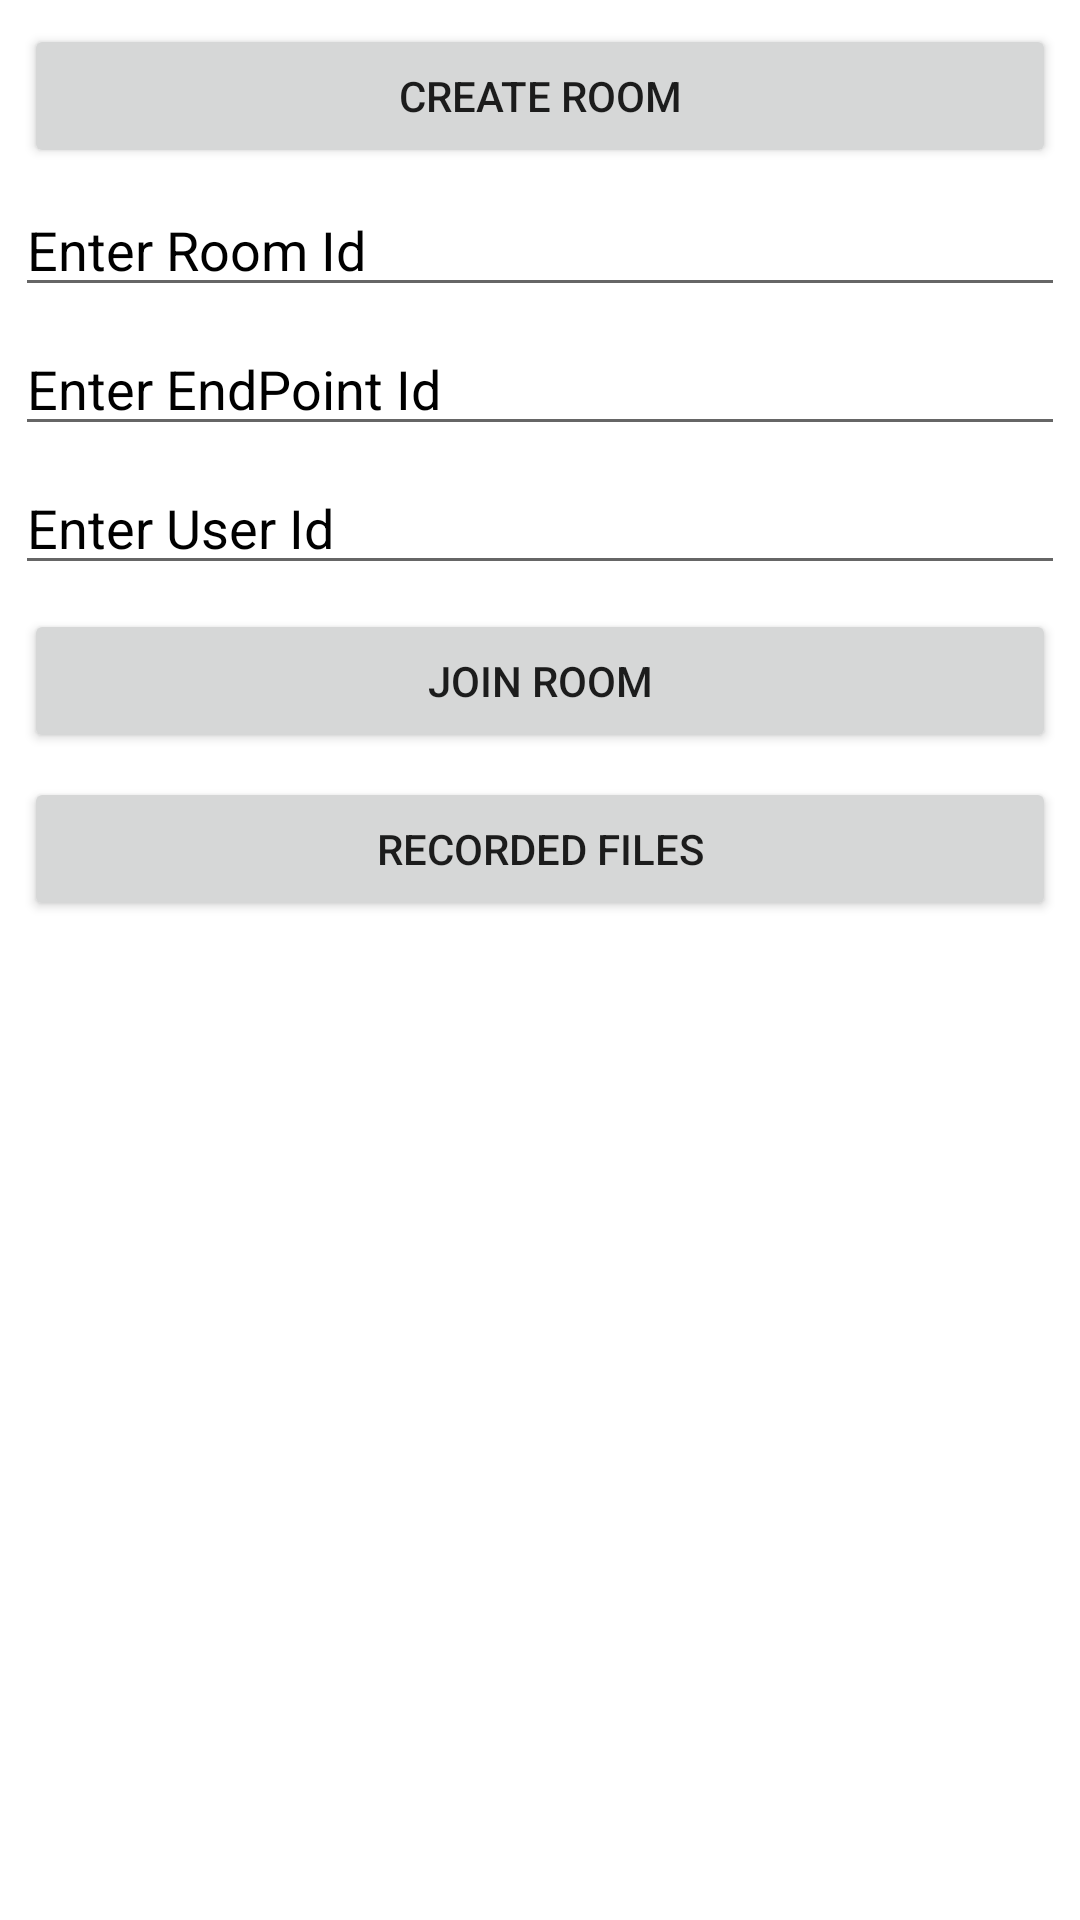

Produce the Android XML layout that renders to this screen, including the resource entries it uses.
<!-- AndroidManifest.xml: application theme Theme.VideoCallDemo -->
<!-- res/layout/activity_main.xml -->
<?xml version="1.0" encoding="utf-8"?>
<androidx.constraintlayout.widget.ConstraintLayout xmlns:android="http://schemas.android.com/apk/res/android"
    xmlns:app="http://schemas.android.com/apk/res-auto"
    xmlns:tools="http://schemas.android.com/tools"
    android:layout_width="match_parent"
    android:layout_height="match_parent"
    tools:context=".activity.MainActivity">

    <Button
        android:id="@+id/startCallButton"
        android:layout_width="match_parent"
        android:layout_height="wrap_content"
        android:layout_marginStart="8dp"
        android:layout_marginTop="16dp"
        android:layout_marginEnd="8dp"
        android:text="Start Call"
        android:visibility="gone"
        app:layout_constraintEnd_toEndOf="parent"
        app:layout_constraintHorizontal_bias="0.0"
        app:layout_constraintStart_toStartOf="parent"
        app:layout_constraintTop_toTopOf="parent" />


    <Button
        android:id="@+id/createRoomButton"
        android:layout_width="0dp"
        android:layout_height="wrap_content"
        android:layout_marginStart="8dp"
        android:layout_marginTop="8dp"
        android:layout_marginEnd="8dp"
        android:text="Create Room"
        app:layout_constraintEnd_toEndOf="parent"
        app:layout_constraintStart_toStartOf="parent"
        app:layout_constraintTop_toBottomOf="@+id/startCallButton" />

    <EditText
        android:id="@+id/roomIdEditText"
        android:layout_width="0dp"
        android:layout_height="wrap_content"
        android:layout_margin="5dp"
        android:layout_marginStart="8dp"
        android:layout_marginTop="10dp"
        android:layout_marginEnd="8dp"
        android:hint="Enter Room Id"
        android:textColor="@color/black"
        android:textColorHint="@color/black"
        android:textSize="18sp"
        app:layout_constraintEnd_toEndOf="parent"
        app:layout_constraintStart_toStartOf="parent"
        app:layout_constraintTop_toBottomOf="@+id/createRoomButton" />

    <EditText
        android:id="@+id/endPointEditText"
        android:layout_width="0dp"
        android:layout_height="wrap_content"
        android:layout_margin="5dp"
        android:layout_marginStart="8dp"
        android:layout_marginTop="10dp"
        android:layout_marginEnd="8dp"
        android:hint="Enter EndPoint Id"
        android:textColor="@color/black"
        android:textColorHint="@color/black"
        android:textSize="18sp"
        app:layout_constraintEnd_toEndOf="parent"
        app:layout_constraintStart_toStartOf="parent"
        app:layout_constraintTop_toBottomOf="@+id/roomIdEditText" />

    <EditText
        android:id="@+id/userIdEditText"
        android:layout_width="0dp"
        android:layout_height="wrap_content"
        android:layout_margin="5dp"
        android:layout_marginStart="8dp"
        android:layout_marginTop="10dp"
        android:layout_marginEnd="8dp"
        android:hint="Enter User Id"
        android:textColor="@color/black"
        android:textColorHint="@color/black"
        android:textSize="18sp"
        app:layout_constraintEnd_toEndOf="parent"
        app:layout_constraintStart_toStartOf="parent"
        app:layout_constraintTop_toBottomOf="@+id/endPointEditText" />

    <Button
        android:id="@+id/joinRoomButton"
        android:layout_width="0dp"
        android:layout_height="wrap_content"
        android:layout_marginStart="8dp"
        android:layout_marginTop="8dp"
        android:layout_marginEnd="8dp"
        android:text="Join Room"
        app:layout_constraintEnd_toEndOf="parent"
        app:layout_constraintStart_toStartOf="parent"
        app:layout_constraintTop_toBottomOf="@+id/userIdEditText" />

    <Button
        android:id="@+id/endCallButton"
        android:layout_width="0dp"
        android:layout_height="wrap_content"
        android:layout_marginStart="8dp"
        android:layout_marginTop="8dp"
        android:layout_marginEnd="8dp"
        android:text="End Call"
        android:visibility="gone"
        app:layout_constraintEnd_toEndOf="parent"
        app:layout_constraintStart_toStartOf="parent"
        app:layout_constraintTop_toBottomOf="@+id/joinRoomButton" />

    <TextView
        android:id="@+id/roomIdLabelTextView"
        android:layout_width="0dp"
        android:layout_height="wrap_content"
        android:layout_marginStart="8dp"
        android:layout_marginTop="10dp"
        android:layout_marginEnd="8dp"
        android:text="Room Id :"
        android:textColor="@color/black"
        android:textSize="18sp"
        android:textStyle="bold"
        android:visibility="gone"
        app:layout_constraintEnd_toEndOf="parent"
        app:layout_constraintStart_toStartOf="parent"
        app:layout_constraintTop_toBottomOf="@+id/endCallButton" />

    <TextView
        android:id="@+id/roomIdTextView"
        android:layout_width="0dp"
        android:layout_height="wrap_content"
        android:layout_marginStart="8dp"
        android:layout_marginTop="10dp"
        android:layout_marginEnd="8dp"
        android:textColor="@color/black"
        android:textSize="18sp"
        android:visibility="gone"
        app:layout_constraintEnd_toEndOf="parent"
        app:layout_constraintStart_toStartOf="parent"
        app:layout_constraintTop_toBottomOf="@+id/roomIdLabelTextView" />

    <Button
        android:id="@+id/recordedFilesButton"
        android:layout_width="0dp"
        android:layout_height="wrap_content"
        android:layout_marginStart="8dp"
        android:layout_marginTop="8dp"
        android:layout_marginEnd="8dp"
        android:text="Recorded Files"
        android:visibility="visible"
        app:layout_constraintEnd_toEndOf="parent"
        app:layout_constraintStart_toStartOf="parent"
        app:layout_constraintTop_toBottomOf="@+id/roomIdTextView" />

</androidx.constraintlayout.widget.ConstraintLayout>
<!-- resources referenced by this layout -->
<resources>
  <style name="Theme.VideoCallDemo" parent="Theme.MaterialComponents.DayNight.DarkActionBar">
          
          <item name="colorPrimary">@color/purple_500</item>
          <item name="colorPrimaryVariant">@color/purple_700</item>
          <item name="colorOnPrimary">@color/white</item>
          
          <item name="colorSecondary">@color/teal_200</item>
          <item name="colorSecondaryVariant">@color/teal_700</item>
          <item name="colorOnSecondary">@color/black</item>
          
          <item name="android:statusBarColor" tools:targetApi="l">?attr/colorPrimaryVariant</item>
          
      </style>
  <!-- not gathered from this repository: default colours our renderer supplied (Android Studio template values) -->
  <color name="purple_500">#FF6200EE</color>
  <color name="purple_700">#FF3700B3</color>
  <color name="teal_200">#FF03DAC5</color>
  <color name="teal_700">#FF018786</color>
  <color name="black">#FF000000</color>
  <color name="white">#FFFFFFFF</color>
</resources>
